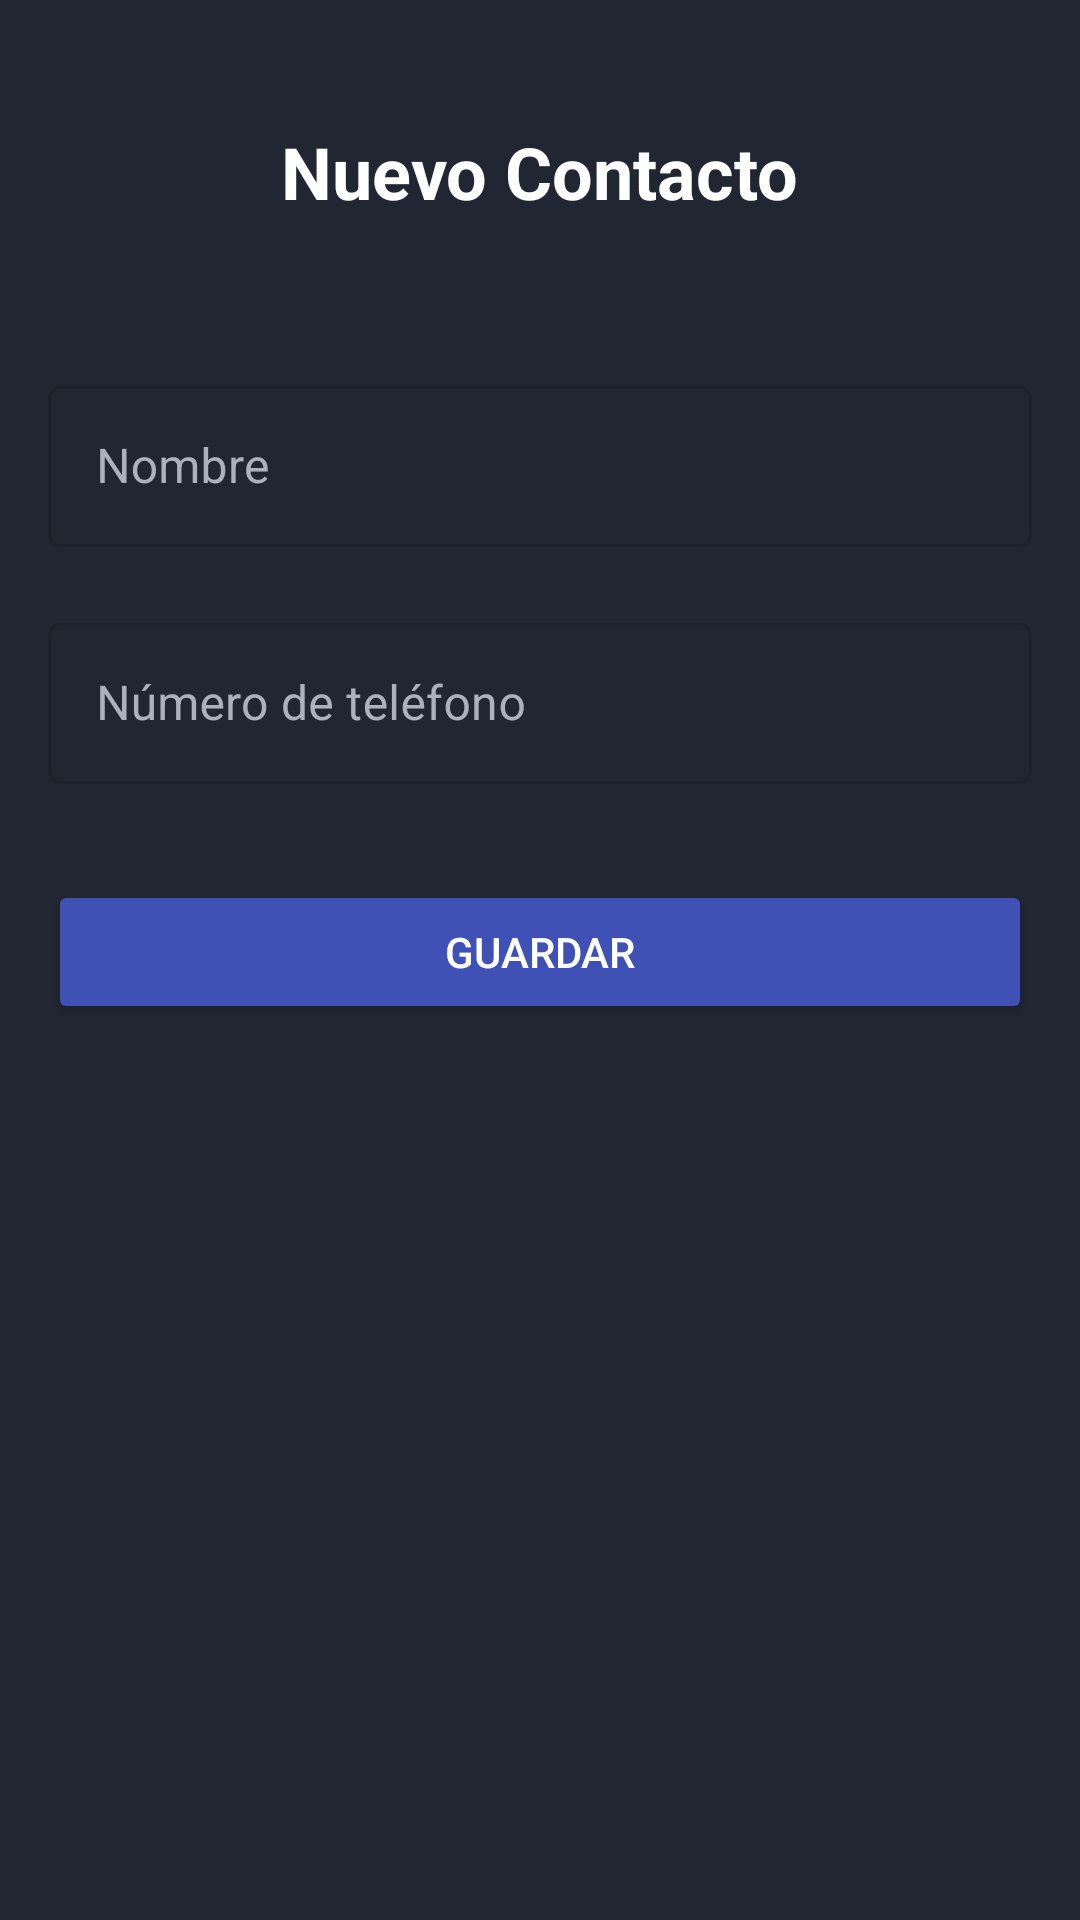

This screen was rendered from an Android layout file. Write that file and the resources it references.
<!-- AndroidManifest.xml: application theme Theme.Prototipo_chatApp -->
<!-- res/layout/activity_agregar_contacto.xml -->
<?xml version="1.0" encoding="utf-8"?>
<androidx.constraintlayout.widget.ConstraintLayout
    xmlns:android="http://schemas.android.com/apk/res/android"
    xmlns:app="http://schemas.android.com/apk/res-auto"
    xmlns:tools="http://schemas.android.com/tools"
    android:layout_width="match_parent"
    android:layout_height="match_parent"
    android:background="#202732"
    android:padding="16dp">


    <TextView
        android:id="@+id/textViewTitulo"
        android:layout_width="wrap_content"
        android:layout_height="wrap_content"
        android:text="Nuevo Contacto"
        android:textSize="24sp"
        android:textStyle="bold"
        android:textColor="#FFFFFF"
        app:layout_constraintTop_toTopOf="parent"
        app:layout_constraintStart_toStartOf="parent"
        app:layout_constraintEnd_toEndOf="parent"
        android:layout_marginTop="25dp"/>

    
    <com.google.android.material.textfield.TextInputLayout
        android:id="@+id/textInputNombre"
        style="@style/Widget.MaterialComponents.TextInputLayout.OutlinedBox"
        android:layout_width="0dp"
        android:layout_height="wrap_content"
        android:hint="Nombre"
        android:textColorHint="#AAB2BD"
        app:hintTextColor="#AAB2BD"
        app:layout_constraintTop_toBottomOf="@+id/textViewTitulo"
        app:layout_constraintStart_toStartOf="parent"
        app:layout_constraintEnd_toEndOf="parent"
        android:layout_marginTop="50dp">

        <com.google.android.material.textfield.TextInputEditText
            android:id="@+id/editTextNombre"
            android:layout_width="match_parent"
            android:layout_height="wrap_content"
            android:textColor="#FFFFFF"
            android:padding="16dp"/>
    </com.google.android.material.textfield.TextInputLayout>

    
    <com.google.android.material.textfield.TextInputLayout
        android:id="@+id/textInputTelefono"
        style="@style/Widget.MaterialComponents.TextInputLayout.OutlinedBox"
        android:layout_width="0dp"
        android:layout_height="wrap_content"
        android:hint="Número de teléfono"
        android:textColorHint="#AAB2BD"
        app:hintTextColor="#AAB2BD"
        app:layout_constraintTop_toBottomOf="@+id/textInputNombre"
        app:layout_constraintStart_toStartOf="parent"
        app:layout_constraintEnd_toEndOf="parent"
        android:layout_marginTop="20dp">

        <com.google.android.material.textfield.TextInputEditText
            android:id="@+id/editTextTelefono"
            android:layout_width="match_parent"
            android:layout_height="wrap_content"
            android:inputType="phone"
            android:textColor="#FFFFFF"
            android:padding="16dp"/>
    </com.google.android.material.textfield.TextInputLayout>

    
    <Button
        android:id="@+id/botonGuardar"
        android:layout_width="0dp"
        android:layout_height="wrap_content"
        android:layout_marginTop="32dp"
        android:text="Guardar"
        app:layout_constraintTop_toBottomOf="@+id/textInputTelefono"
        app:layout_constraintStart_toStartOf="parent"
        app:layout_constraintEnd_toEndOf="parent"
        android:textColor="#FFFFFF"
        android:backgroundTint="#3F51B5"/>

</androidx.constraintlayout.widget.ConstraintLayout>
<!-- resources referenced by this layout -->
<resources>
  <style name="Theme.Prototipo_chatApp" parent="Base.Theme.Prototipo_chatApp" />
  <style name="Base.Theme.Prototipo_chatApp" parent="Theme.Material3.DayNight.NoActionBar">
          
          
      </style>
</resources>
